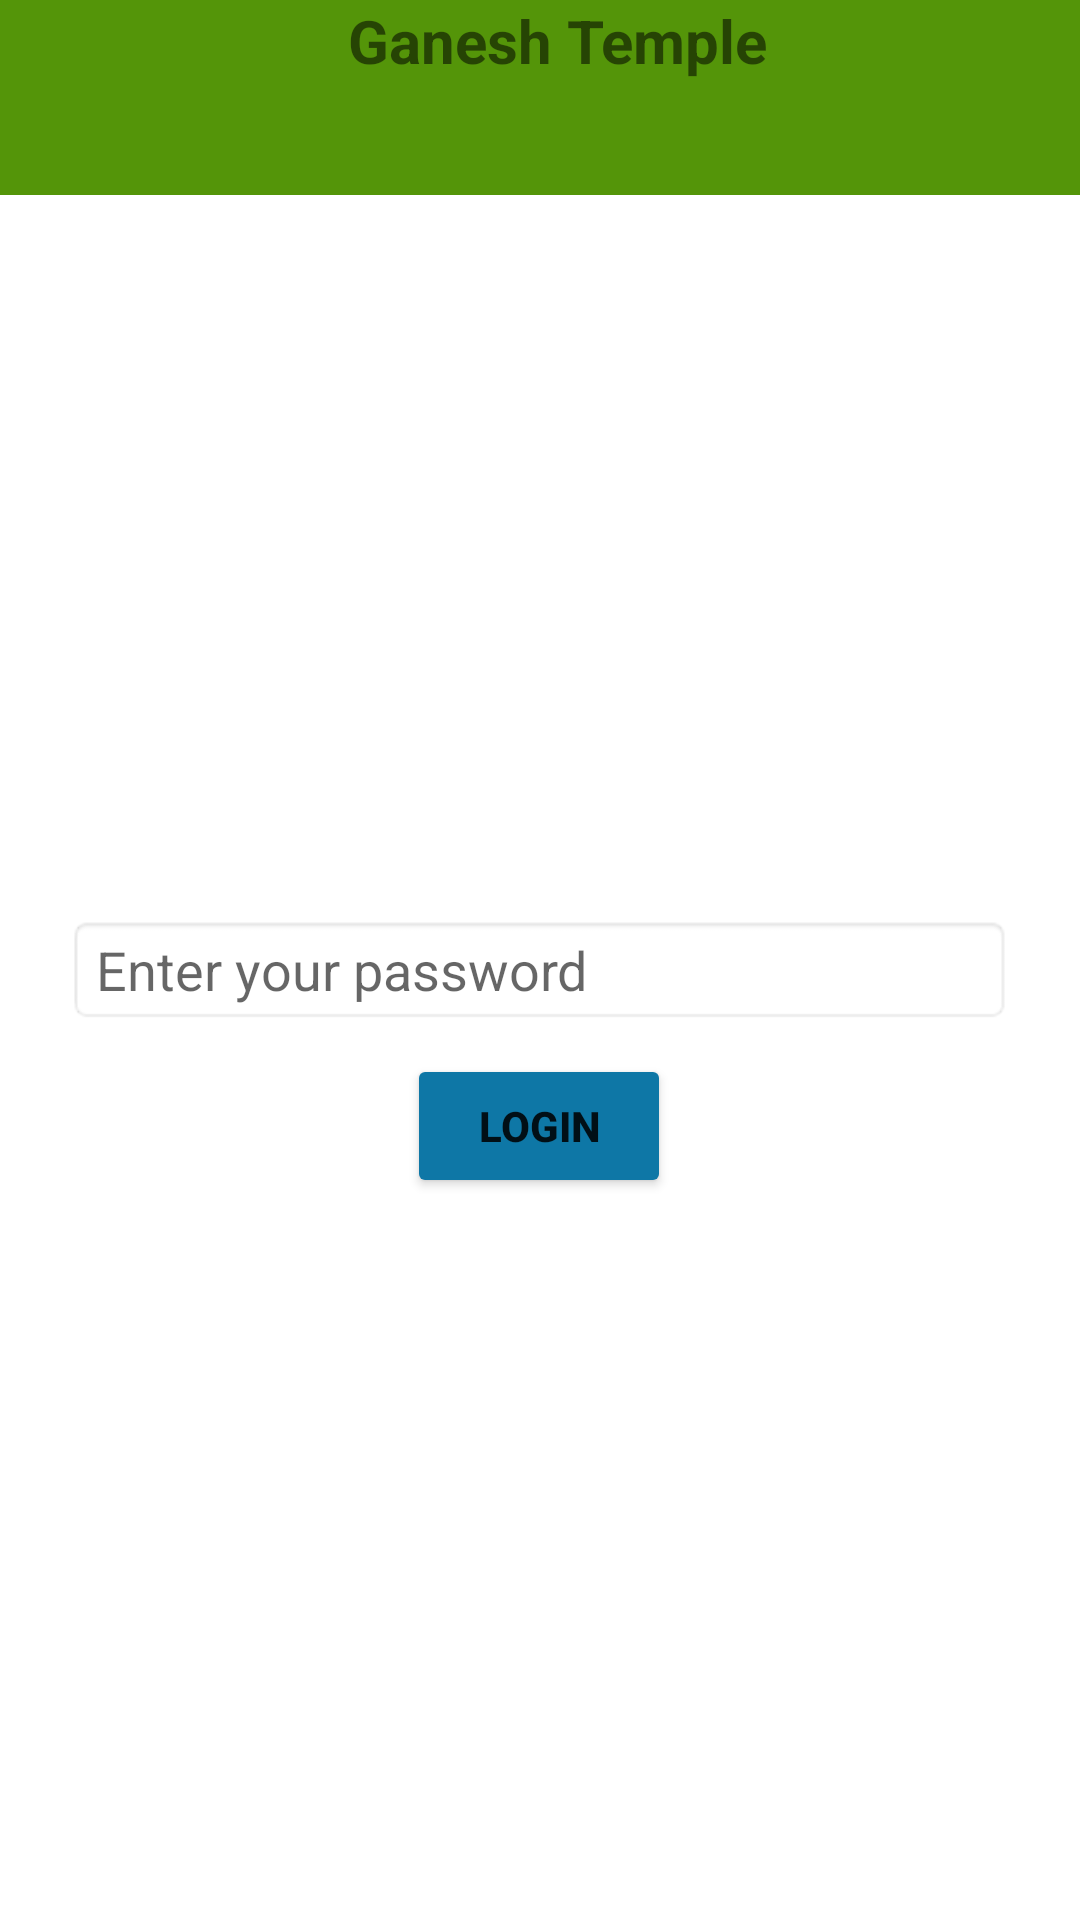

Produce the Android XML layout that renders to this screen, including the resource entries it uses.
<!-- AndroidManifest.xml: application theme Theme.NoActionBar -->
<!-- res/layout/activity_password.xml -->
<?xml version="1.0" encoding="utf-8"?>
<LinearLayout xmlns:android="http://schemas.android.com/apk/res/android"
    xmlns:app="http://schemas.android.com/apk/res-auto"
    xmlns:tools="http://schemas.android.com/tools"
    android:layout_width="match_parent"
    android:layout_height="match_parent"
    android:orientation="vertical"
    tools:context=".Password">
    <androidx.appcompat.widget.Toolbar
        android:id="@+id/toolbar"
        android:layout_width="match_parent"
        android:layout_height="wrap_content"
        android:background="#549509">
        <LinearLayout xmlns:android="http://schemas.android.com/apk/res/android"
            xmlns:app="http://schemas.android.com/apk/res-auto"
            xmlns:tools="http://schemas.android.com/tools"
            android:layout_width="wrap_content"
            android:layout_height="wrap_content"
            android:gravity="top"
            android:orientation="vertical">
            <TextView
                android:id="@+id/txt2"
                android:layout_width="wrap_content"
                android:layout_height="wrap_content"
                android:paddingLeft="100dp"
                android:textStyle="bold"
                android:textSize="20dp"
                android:text="Ganesh Temple "/>

            <TextView
                android:id="@+id/txt"
                android:layout_width="wrap_content"
                android:layout_height="wrap_content"
                android:text=""
                android:textColor="#0D151E" />

            <TextView
                android:id="@+id/txt1"
                android:layout_width="wrap_content"
                android:layout_height="wrap_content"
                android:text=""
                android:textColor="#0D151E"
                android:textStyle="bold" />
        </LinearLayout>


    </androidx.appcompat.widget.Toolbar>
    <LinearLayout xmlns:android="http://schemas.android.com/apk/res/android"
        xmlns:app="http://schemas.android.com/apk/res-auto"
        xmlns:tools="http://schemas.android.com/tools"
        android:layout_width="wrap_content"
        android:layout_height="wrap_content"
        android:layout_marginTop="240dp"
        android:layout_gravity="center"
        android:orientation="vertical">
    <EditText
        android:layout_width="wrap_content"
        android:layout_height="wrap_content"
        android:hint="Enter your password"
        android:inputType="numberPassword"
        android:background="@android:drawable/editbox_background"
        android:ems="15"
        android:maxLength="6"
        android:id="@+id/edit"/>
    <Button
        android:layout_width="wrap_content"
        android:layout_height="wrap_content"
        android:onClick="pass"
        android:layout_margin="10dp"
        android:layout_gravity="center"
        android:backgroundTint="#0E77A6"
        android:textStyle="bold"
        android:text="Login"/>
    </LinearLayout>

</LinearLayout>
<!-- resources referenced by this layout -->
<resources>
  <style name="Theme.NoActionBar" parent="Theme.MaterialComponents.DayNight.DarkActionBar">
          
          <item name="colorPrimary">@color/purple_500</item>
          <item name="colorPrimaryVariant">@color/purple_700</item>
          <item name="colorOnPrimary">@color/white</item>
          
          <item name="colorSecondary">@color/teal_200</item>
          <item name="colorSecondaryVariant">@color/teal_700</item>
          <item name="colorOnSecondary">@color/black</item>
          
          <item name="android:statusBarColor" tools:targetApi="l">?attr/colorPrimaryVariant</item>
          
      </style>
  <color name="purple_500">#FF6200EE</color>
  <color name="purple_700">#FF3700B3</color>
  <color name="white">#FFFFFFFF</color>
  <color name="teal_200">#FF03DAC5</color>
  <color name="teal_700">#FF018786</color>
  <color name="black">#FF000000</color>
</resources>
